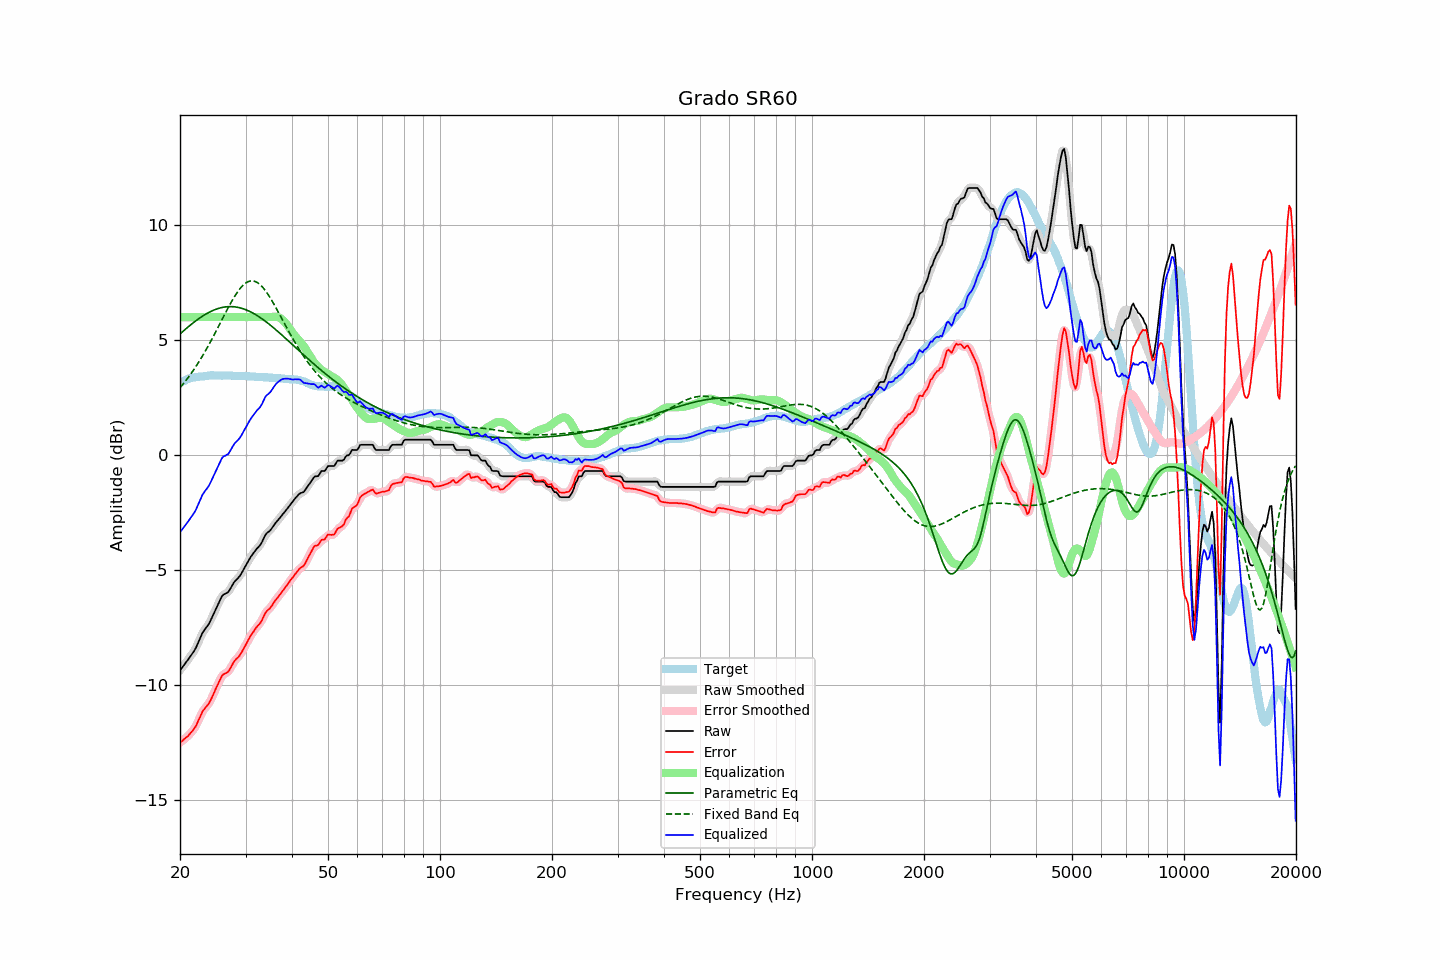

Values plotted in this chart, from the file beside it:
frequency, raw, error, smoothed, error_smoothed, equalization, parametric_eq, fixed_band_eq, equalized_raw, equalized_smoothed, target
20.00, -9.35, -12.49, -9.35, -12.49, 6.00, 5.27, 2.93, -3.35, -3.35, 3.14
20.20, -9.26, -12.44, -9.26, -12.44, 6.00, 5.33, 3.01, -3.26, -3.26, 3.18
20.40, -9.17, -12.38, -9.16, -12.38, 6.00, 5.39, 3.10, -3.17, -3.16, 3.21
20.61, -9.07, -12.31, -9.07, -12.32, 6.00, 5.45, 3.18, -3.07, -3.07, 3.24
20.81, -8.98, -12.26, -8.98, -12.26, 6.00, 5.51, 3.27, -2.98, -2.98, 3.28
21.02, -8.89, -12.21, -8.88, -12.19, 6.00, 5.57, 3.37, -2.89, -2.88, 3.32
21.23, -8.79, -12.12, -8.79, -12.12, 6.00, 5.63, 3.46, -2.79, -2.79, 3.33
21.44, -8.68, -12.04, -8.69, -12.04, 6.00, 5.68, 3.56, -2.68, -2.69, 3.35
21.66, -8.59, -11.96, -8.59, -11.96, 6.00, 5.74, 3.66, -2.59, -2.59, 3.37
21.87, -8.48, -11.87, -8.48, -11.86, 6.00, 5.79, 3.76, -2.48, -2.48, 3.38
22.09, -8.35, -11.76, -8.35, -11.74, 6.00, 5.85, 3.86, -2.35, -2.35, 3.40
22.31, -8.19, -11.59, -8.20, -11.60, 6.00, 5.90, 3.97, -2.19, -2.20, 3.40
22.54, -8.04, -11.45, -8.03, -11.44, 6.00, 5.95, 4.08, -2.04, -2.03, 3.41
22.76, -7.87, -11.30, -7.87, -11.29, 6.00, 6.00, 4.20, -1.87, -1.87, 3.42
22.99, -7.72, -11.14, -7.73, -11.16, 6.00, 6.04, 4.31, -1.72, -1.73, 3.42
23.22, -7.62, -11.05, -7.61, -11.04, 6.00, 6.09, 4.43, -1.62, -1.61, 3.43
23.45, -7.52, -10.95, -7.52, -10.96, 6.00, 6.13, 4.55, -1.52, -1.52, 3.44
23.69, -7.43, -10.88, -7.43, -10.87, 6.00, 6.17, 4.68, -1.43, -1.43, 3.45
23.92, -7.32, -10.78, -7.31, -10.77, 6.00, 6.21, 4.80, -1.32, -1.31, 3.46
24.16, -7.18, -10.65, -7.18, -10.65, 6.00, 6.24, 4.93, -1.18, -1.18, 3.47
24.40, -7.03, -10.51, -7.04, -10.51, 6.00, 6.27, 5.06, -1.03, -1.04, 3.48
24.65, -6.88, -10.34, -6.88, -10.35, 6.00, 6.30, 5.20, -0.88, -0.88, 3.47
24.89, -6.72, -10.19, -6.72, -10.19, 6.00, 6.33, 5.33, -0.72, -0.72, 3.47
25.14, -6.57, -10.04, -6.57, -10.04, 6.00, 6.36, 5.46, -0.57, -0.57, 3.47
25.39, -6.42, -9.89, -6.42, -9.89, 6.00, 6.38, 5.60, -0.42, -0.42, 3.47
25.65, -6.29, -9.75, -6.27, -9.74, 6.00, 6.40, 5.74, -0.29, -0.27, 3.47
25.91, -6.14, -9.59, -6.16, -9.62, 6.00, 6.42, 5.87, -0.14, -0.16, 3.45
26.16, -6.06, -9.52, -6.07, -9.53, 6.00, 6.43, 6.01, -0.06, -0.07, 3.46
26.43, -6.03, -9.49, -6.02, -9.48, 6.00, 6.44, 6.15, -0.03, -0.02, 3.46
26.69, -5.99, -9.45, -5.99, -9.45, 6.00, 6.45, 6.28, 0.01, 0.01, 3.46
26.96, -5.95, -9.41, -5.93, -9.39, 6.00, 6.46, 6.41, 0.05, 0.07, 3.46
27.23, -5.84, -9.30, -5.84, -9.30, 6.00, 6.46, 6.54, 0.16, 0.16, 3.46
27.50, -5.72, -9.18, -5.72, -9.18, 6.00, 6.46, 6.67, 0.28, 0.28, 3.46
27.77, -5.59, -9.04, -5.60, -9.05, 6.00, 6.45, 6.79, 0.41, 0.40, 3.45
28.05, -5.49, -8.93, -5.50, -8.94, 6.00, 6.45, 6.90, 0.51, 0.50, 3.45
28.33, -5.42, -8.85, -5.42, -8.86, 6.00, 6.44, 7.01, 0.58, 0.58, 3.44
28.62, -5.35, -8.79, -5.34, -8.79, 6.00, 6.42, 7.12, 0.65, 0.66, 3.45
28.90, -5.27, -8.71, -5.26, -8.70, 6.00, 6.41, 7.21, 0.73, 0.74, 3.45
29.19, -5.17, -8.60, -5.16, -8.60, 6.00, 6.39, 7.29, 0.83, 0.84, 3.44
29.48, -5.04, -8.48, -5.04, -8.48, 6.00, 6.37, 7.37, 0.96, 0.96, 3.44
29.78, -4.91, -8.35, -4.91, -8.35, 6.00, 6.35, 7.43, 1.09, 1.09, 3.44
30.08, -4.79, -8.23, -4.78, -8.23, 6.00, 6.32, 7.49, 1.21, 1.22, 3.44
30.38, -4.66, -8.09, -4.66, -8.09, 6.00, 6.29, 7.53, 1.34, 1.34, 3.43
30.68, -4.54, -7.97, -4.54, -7.96, 6.00, 6.26, 7.56, 1.46, 1.46, 3.43
30.99, -4.42, -7.84, -4.42, -7.85, 6.00, 6.23, 7.57, 1.58, 1.58, 3.42
31.30, -4.32, -7.74, -4.32, -7.74, 6.00, 6.19, 7.57, 1.68, 1.68, 3.42
31.61, -4.23, -7.64, -4.22, -7.63, 6.00, 6.15, 7.56, 1.77, 1.78, 3.42
31.93, -4.13, -7.53, -4.13, -7.54, 6.00, 6.11, 7.54, 1.87, 1.87, 3.41
32.24, -4.05, -7.44, -4.05, -7.45, 6.00, 6.07, 7.50, 1.95, 1.95, 3.39
32.57, -3.98, -7.37, -3.98, -7.37, 6.00, 6.02, 7.46, 2.02, 2.02, 3.39
32.89, -3.90, -7.29, -3.88, -7.28, 6.00, 5.98, 7.40, 2.10, 2.12, 3.39
33.22, -3.78, -7.17, -3.76, -7.15, 6.00, 5.93, 7.33, 2.22, 2.24, 3.39
33.55, -3.62, -7.01, -3.62, -7.01, 6.00, 5.88, 7.25, 2.38, 2.38, 3.39
33.89, -3.48, -6.86, -3.49, -6.88, 6.00, 5.83, 7.16, 2.52, 2.51, 3.39
34.23, -3.39, -6.77, -3.40, -6.78, 6.00, 5.77, 7.07, 2.61, 2.60, 3.38
34.57, -3.34, -6.71, -3.33, -6.71, 6.00, 5.72, 6.96, 2.66, 2.67, 3.37
34.92, -3.28, -6.65, -3.27, -6.64, 6.00, 5.66, 6.85, 2.72, 2.74, 3.37
35.27, -3.19, -6.56, -3.19, -6.55, 6.01, 5.61, 6.74, 2.82, 2.82, 3.37
35.62, -3.09, -6.44, -3.09, -6.45, 6.01, 5.55, 6.62, 2.93, 2.93, 3.36
35.97, -2.99, -6.34, -2.99, -6.35, 6.02, 5.49, 6.49, 3.03, 3.03, 3.36
... 635 more rows
